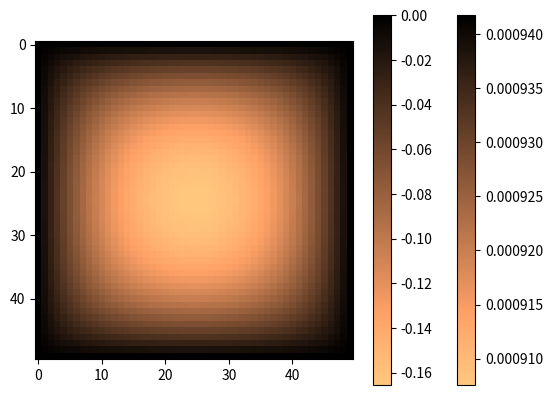

The matplotlib source for this figure:
import numpy as np
import matplotlib.pyplot as plt
import time

# start the timer
start_time = time.time()

# print(x)
nx=50
ny=50
# rho = np.zeros((nx,ny))
def gaussian(sigmax,sigmay, mux,muy,nx,ny):
    x, y = np.meshgrid(np.linspace(1, 50, ny),
                       np.linspace(1, 50, nx))
    normal = 1.0 / ( 2.0 * np.pi * sigmax ** 2)
    gauss = np.exp(-((x - mux) ** 2 / (2.0 * sigmax ** 2)+(y - muy) ** 2 / (2.0 * sigmay ** 2))) * normal
    return gauss

rho = 1e2*gaussian(130,130,25,25,50,50)

im = plt.imshow(rho, cmap="copper_r")
plt.colorbar(im)
# [redacted]
phi = np.zeros((nx,ny))
phi_new = np.zeros((nx,ny))
# print(np.shape(phi),np.shape(phi_new),np.shape(rho))

omega = np.linspace(1,2,11)

for t in omega:
    k = 0
    err1 = 1.0
    while (err1 > 5e-7):
        for i in range(1, nx - 1):
            for j in range(1, ny - 1):
                phi_new[i][j] = (phi_new[i][j]*(1-t)) + (t*(phi_new[i + 1][j] + phi_new[i - 1][j] + phi_new[i][j + 1] + phi_new[i][j - 1]-rho[i][j])) / 4.0

        err = phi_new[:, :] - phi[:, :]
        err1 = np.linalg.norm(err)
        # print(err1,k)
        phi[:, :] = phi_new[:, :]
        k += 1
#The value ω = 1 gives the Gauss–Seidel method again; ω < 1 would produce under -relaxation, where we keep a proportion of the old
#solution; and ω > 1 produces over -relaxation where we actually move further away from the old solution than we would using Gauss–Seidel.

    # end the timer
    end_time = time.time()

    # compute the elapsed time
    elapsed_time = end_time - start_time
    print('For omega value ', t, 'No. of iterations to converge =', k, 'and computation time =',
    elapsed_time, 'seconds')

phi_img = plt.imshow(phi, cmap="copper_r")
plt.colorbar(phi_img)
# [redacted]


#The ouput of my program-------------
#
# For omega value  1.0 No. of iterations to converge = 2560 and computation time = 15.369245290756226 seconds
# For omega value  1.1 No. of iterations to converge = 40 and computation time = 15.58871340751648 seconds
# For omega value  1.2 No. of iterations to converge = 33 and computation time = 15.762105941772461 seconds
# For omega value  1.3 No. of iterations to converge = 28 and computation time = 15.908713579177856 seconds
# For omega value  1.4 No. of iterations to converge = 24 and computation time = 16.030447959899902 seconds
# For omega value  1.5 No. of iterations to converge = 21 and computation time = 16.143394708633423 seconds
# For omega value  1.6 No. of iterations to converge = 18 and computation time = 16.23786473274231 seconds
# For omega value  1.7000000000000002 No. of iterations to converge = 15 and computation time = 16.31515622138977 seconds
# For omega value  1.8 No. of iterations to converge = 13 and computation time = 16.38097310066223 seconds
# For omega value  1.9 No. of iterations to converge = 12 and computation time = 16.441986560821533 seconds
# For omega value  2.0 No. of iterations to converge = 15 and computation time = 16.51697301864624 seconds

#out of the program------------------------------------------------------------------------------------------
# So, for omega =1.9 it converges with minimum number of iterations
#--------------------------------------------------------------------------------------------------------------